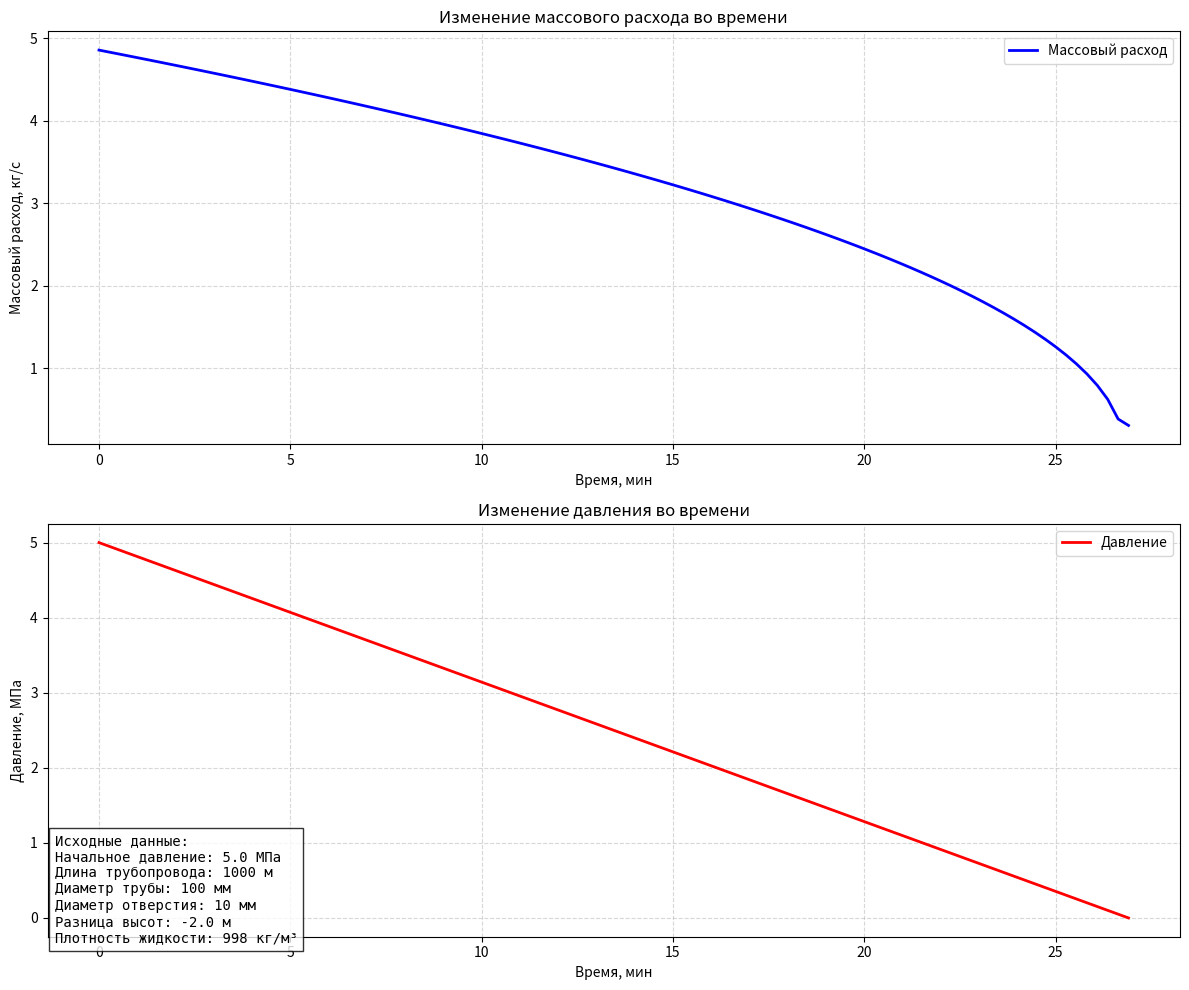

Write Python code to recreate this figure.
import math
import numpy as np
import matplotlib

matplotlib.use('Agg')  # Установка бэкенда перед импортом pyplot
import matplotlib.pyplot as plt
from typing import Dict, List, Tuple


def mpa_to_pa(pressure_mpa: float) -> float:
    """Конвертация давления из МПа в Па"""
    return pressure_mpa * 1e6


def pa_to_mpa(pressure_pa: float) -> float:
    """Конвертация давления из Па в МПа"""
    return pressure_pa / 1e6


def calculate_leak_flow(
        pressure_start_mpa: float,
        pressure_end_mpa: float,
        height_diff: float,
        pipe_diameter: float,
        hole_diameter: float,
        pipe_length: float,
        fluid_density: float,
        roughness: float = 0.0001,
        discharge_coef: float = 0.62,
        kinematic_viscosity: float = 1e-6
) -> dict:
    """
    Расчет параметров аварийного истечения жидкости из трубопровода

    Args:
        pressure_start_mpa: Начальное давление в точке истечения, МПа
        pressure_end_mpa: Конечное давление (обычно атмосферное), МПа
        height_diff: Разница высот между точкой истечения и уровнем сравнения, м
        pipe_diameter: Диаметр трубопровода, м
        hole_diameter: Диаметр отверстия истечения, м
        pipe_length: Длина трубопровода, м
        fluid_density: Плотность жидкости, кг/м³
        roughness: Шероховатость трубы, м
        discharge_coef: Коэффициент расхода
        kinematic_viscosity: Кинематическая вязкость жидкости, м²/с

    Returns:
        dict: Словарь с результатами расчета
    """
    g = 9.81  # Ускорение свободного падения, м/с²

    # Конвертация давления в Па
    pressure_start = mpa_to_pa(pressure_start_mpa)
    pressure_end = mpa_to_pa(pressure_end_mpa)

    # Площади сечений
    hole_area = math.pi * (hole_diameter / 2) ** 2
    pipe_area = math.pi * (pipe_diameter / 2) ** 2
    pipe_volume = pipe_area * pipe_length

    # Расчет напора
    pressure_head = (pressure_start - pressure_end) / (fluid_density * g)
    total_head = pressure_head + height_diff

    # Скорость истечения по формуле Торричелли
    velocity = discharge_coef * math.sqrt(2 * g * abs(total_head))

    # Расход жидкости
    volume_flow = velocity * hole_area
    mass_flow = volume_flow * fluid_density

    # Расчет потерь давления по длине
    dynamic_viscosity = kinematic_viscosity * fluid_density
    reynolds = fluid_density * volume_flow * pipe_diameter / (pipe_area * dynamic_viscosity)

    # Коэффициент трения (формула Колбрука-Уайта)
    def colebrook_white(f):
        return -2 * math.log10(roughness / (3.7 * pipe_diameter) + 2.51 / (reynolds * math.sqrt(f)))

    # Итерационное решение для коэффициента трения
    f = 0.02  # Начальное приближение
    for _ in range(10):
        f = 1 / (colebrook_white(f)) ** 2

    # Потери давления по формуле Дарси-Вейсбаха
    velocity_pipe = volume_flow / pipe_area
    pressure_drop = f * pipe_length * fluid_density * velocity_pipe ** 2 / (2 * pipe_diameter)
    pressure_drop_mpa = pa_to_mpa(pressure_drop)

    # Время опорожнения
    if hole_diameter < pipe_diameter:
        emptying_time = pipe_volume / (hole_area * velocity)
    else:
        emptying_time = math.sqrt(2 * pipe_length / g)  # Для случая полного разрыва

    return {
        "velocity": velocity,  # Скорость истечения, м/с
        "volume_flow": volume_flow,  # Объемный расход, м³/с
        "volume_flow_hour": volume_flow * 3600,  # Объемный расход, м³/ч
        "mass_flow": mass_flow,  # Массовый расход, кг/с
        "emptying_time": emptying_time,  # Время опорожнения всего участка, с
        "emptying_time_min": emptying_time / 60,  # Время опорожнения, мин
        "reynolds": reynolds,  # Число Рейнольдса
        "total_head": total_head,  # Полный напор, м
        "pressure_drop_mpa": pressure_drop_mpa,  # Потери давления, МПа
        "effective_pressure_mpa": pressure_start_mpa - pressure_drop_mpa  # Эффективное давление с учетом потерь, МПа
    }


def calculate_time_series(
        pressure_start_mpa: float,
        pressure_end_mpa: float,
        height_diff: float,
        pipe_diameter: float,
        hole_diameter: float,
        pipe_length: float,
        fluid_density: float,
        roughness: float = 0.0001,
        discharge_coef: float = 0.62,
        kinematic_viscosity: float = 1e-6,
        time_steps: int = 100
) -> Tuple[np.ndarray, Dict[str, np.ndarray]]:
    """
    Расчет изменения параметров истечения во времени

    Returns:
        Tuple[np.ndarray, Dict[str, np.ndarray]]: Массив времени и словарь с массивами параметров
    """
    # Начальные условия
    g = 9.81
    pipe_area = math.pi * (pipe_diameter / 2) ** 2
    hole_area = math.pi * (hole_diameter / 2) ** 2
    pipe_volume = pipe_area * pipe_length
    initial_mass = pipe_volume * fluid_density

    # Создаем временную шкалу
    # Расчет начального напора с учетом давления и высоты
    initial_pressure_head = mpa_to_pa(pressure_start_mpa) / (fluid_density * g)
    total_head = abs(initial_pressure_head + height_diff)
    # Расчет времени опорожнения через начальную скорость истечения
    initial_velocity = discharge_coef * math.sqrt(2 * g * total_head)
    emptying_time = pipe_volume / (hole_area * initial_velocity)
    time_array = np.linspace(0, emptying_time, time_steps)

    # Инициализация массивов для хранения результатов
    mass_flow_array = np.zeros(time_steps)
    pressure_array = np.zeros(time_steps)
    volume_array = np.zeros(time_steps)
    velocity_array = np.zeros(time_steps)

    # Расчет параметров для каждого момента времени
    for i, t in enumerate(time_array):
        # Оставшийся объем жидкости
        remaining_volume = max(0, pipe_volume * (1 - t / emptying_time))
        volume_array[i] = remaining_volume

        # Текущее давление с учетом столба жидкости
        current_pressure_pa = mpa_to_pa(pressure_start_mpa) * (remaining_volume / pipe_volume)
        pressure_array[i] = pa_to_mpa(current_pressure_pa)

        # Расчет полного напора
        current_head = current_pressure_pa / (fluid_density * g) + height_diff
        # Скорость истечения
        velocity = discharge_coef * math.sqrt(2 * g * abs(current_head))
        velocity_array[i] = velocity

        # Массовый расход
        mass_flow_array[i] = velocity * hole_area * fluid_density

    return time_array, {
        "mass_flow": mass_flow_array,
        "pressure": pressure_array,
        "volume": volume_array,
        "velocity": velocity_array
    }


def plot_time_series(
        time_array: np.ndarray,
        results: Dict[str, np.ndarray],
        params: Dict[str, float],
        save_path: str = 'leak_analysis.png'
) -> None:
    """
    Построение графиков изменения параметров во времени

    Args:
        time_array: Массив времени
        results: Словарь с результатами расчетов
        params: Словарь с исходными параметрами
        save_path: Путь для сохранения графиков
    """
    # Настройка стиля графиков
    plt.rcParams['figure.facecolor'] = 'white'
    plt.rcParams['axes.grid'] = True
    plt.rcParams['grid.linestyle'] = '--'
    plt.rcParams['grid.alpha'] = 0.5

    fig, (ax1, ax2) = plt.subplots(2, 1, figsize=(12, 10))

    # График массового расхода
    ax1.plot(time_array / 60, results["mass_flow"], 'b-', linewidth=2, label='Массовый расход')
    ax1.set_xlabel('Время, мин')
    ax1.set_ylabel('Массовый расход, кг/с')
    ax1.set_title('Изменение массового расхода во времени')
    ax1.legend(loc='best')
    ax1.grid(True, linestyle='--', alpha=0.5)

    # График давления
    ax2.plot(time_array / 60, results["pressure"], 'r-', linewidth=2, label='Давление')
    ax2.set_xlabel('Время, мин')
    ax2.set_ylabel('Давление, МПа')
    ax2.set_title('Изменение давления во времени')
    ax2.legend(loc='best')
    ax2.grid(True, linestyle='--', alpha=0.5)

    # Добавление исходных данных на график
    info_text = (
        f'Исходные данные:\n'
        f'Начальное давление: {params["pressure_start_mpa"]:.1f} МПа\n'
        f'Длина трубопровода: {params["pipe_length"]:.0f} м\n'
        f'Диаметр трубы: {params["pipe_diameter"] * 1000:.0f} мм\n'
        f'Диаметр отверстия: {params["hole_diameter"] * 1000:.0f} мм\n'
        f'Разница высот: {params["height_diff"]:.1f} м\n'
        f'Плотность жидкости: {params["fluid_density"]:.0f} кг/м³'
    )

    fig.text(0.05, 0.05, info_text,
             fontsize=10, family='monospace',
             bbox=dict(facecolor='white', alpha=0.8),
             verticalalignment='bottom',
             horizontalalignment='left')

    plt.tight_layout()
    plt.savefig(save_path, dpi=300, bbox_inches='tight')
    plt.close()


# Пример использования
if __name__ == "__main__":
    # Параметры расчета
    params = {
        "pressure_start_mpa": 5.0,  # 5 МПа
        "pressure_end_mpa": 0.101325,  # Атмосферное давление
        "height_diff": -2,  # Утечка ниже уровня сравнения на 2 метра
        "pipe_diameter": 0.1,  # Труба диаметром 100 мм
        "hole_diameter": 0.01,  # Отверстие диаметром 10 мм
        "pipe_length": 1000,  # Длина трубопровода 1000 м
        "fluid_density": 998,  # Плотность воды при 20°C
        "roughness": 0.0001  # Шероховатость трубы 0.1 мм
    }

    # Расчет изменения параметров во времени
    time_array, results = calculate_time_series(**params)

    # Построение графиков
    plot_time_series(time_array, results, params, 'leak_analysis.png')
    print("\nГрафик сохранен в файл 'leak_analysis.png'")

    # Расчет и вывод начальных значений
    initial_state = calculate_leak_flow(**params)

    print("\nНачальные значения:")
    print(f"Скорость истечения: {initial_state['velocity']:.2f} м/с")
    print(f"Объемный расход: {initial_state['volume_flow_hour']:.2f} м³/ч")
    print(f"Массовый расход: {initial_state['mass_flow']:.2f} кг/с")
    print(f"Время опорожнения: {initial_state['emptying_time_min']:.1f} мин")
    print(f"Число Рейнольдса: {initial_state['reynolds']:.0f}")
    print(f"Потери давления: {initial_state['pressure_drop_mpa']:.3f} МПа")
    print(f"Эффективное давление: {initial_state['effective_pressure_mpa']:.3f} МПа")
